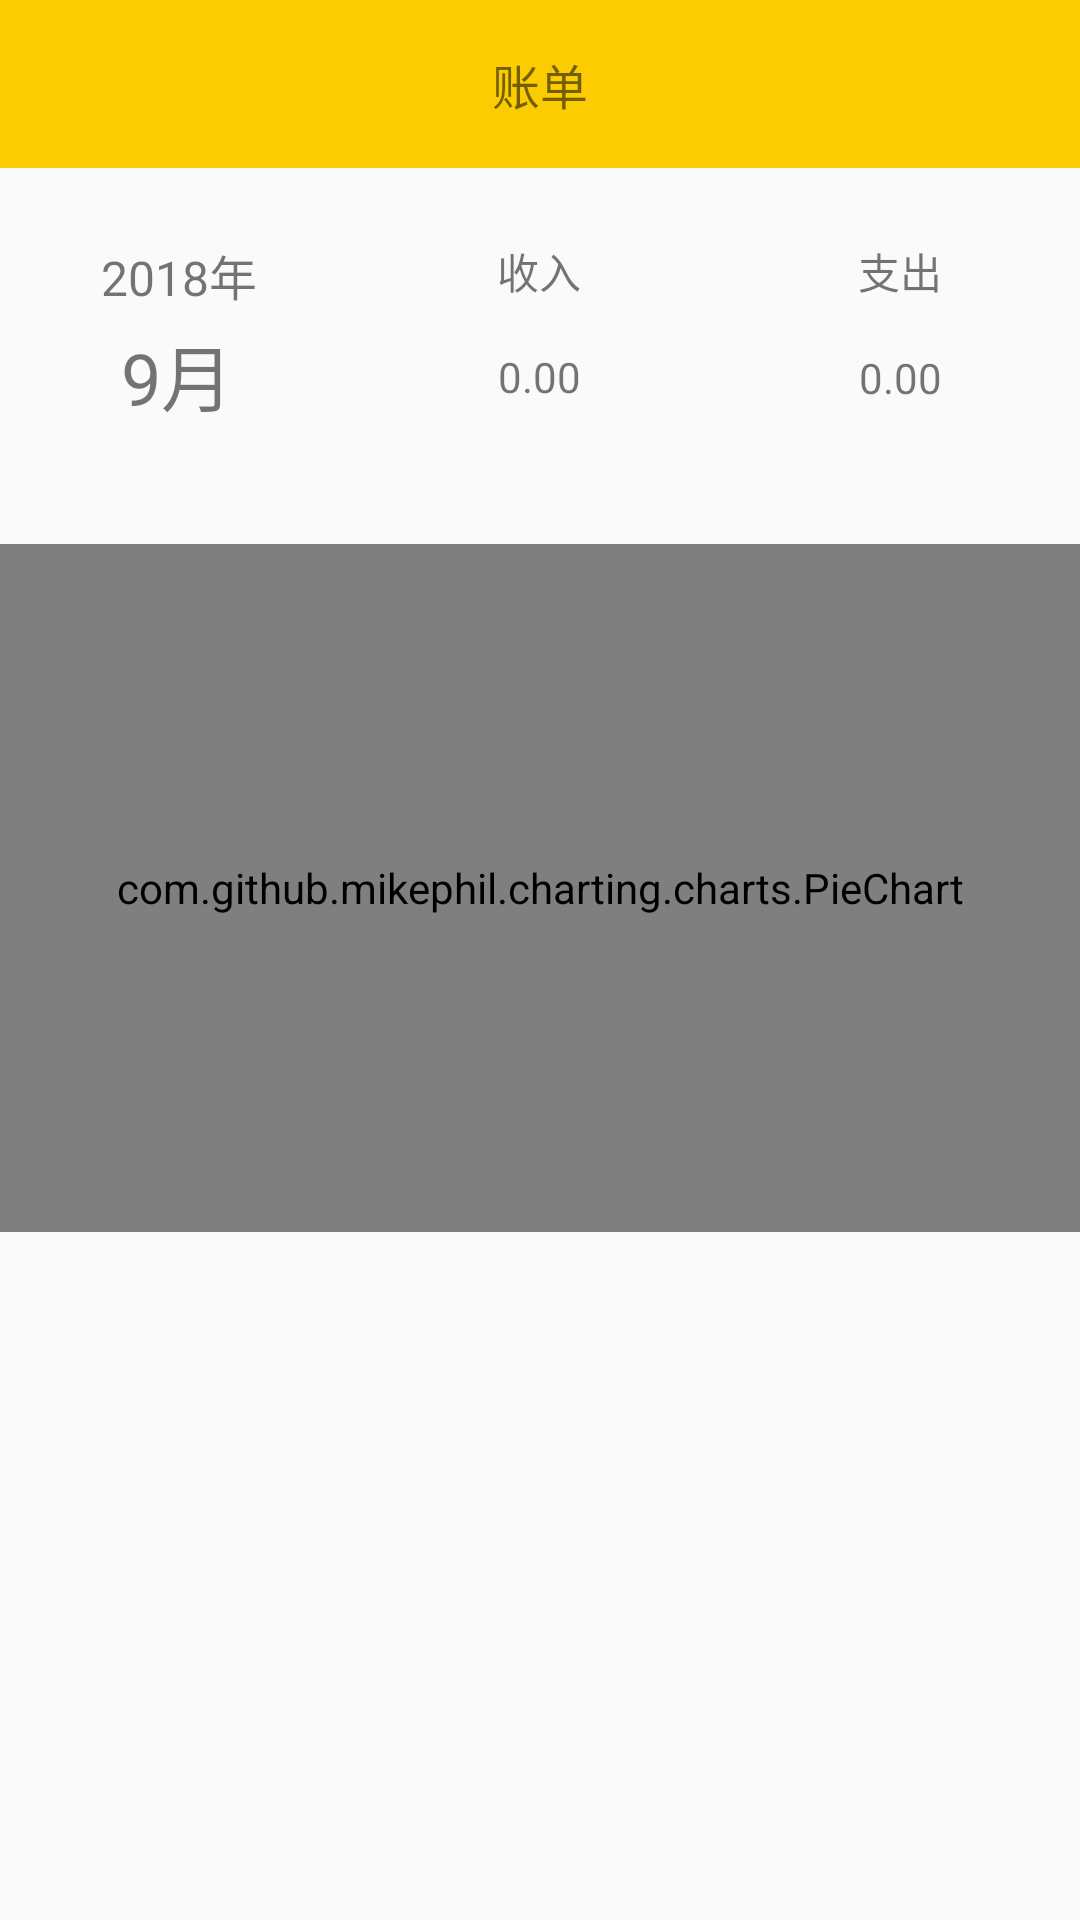

The Android layout XML behind this screen, and the referenced resources:
<!-- AndroidManifest.xml: application theme AppTheme -->
<!-- res/layout/activity_bill_overview.xml -->
<?xml version="1.0" encoding="utf-8"?>
<android.support.constraint.ConstraintLayout xmlns:android="http://schemas.android.com/apk/res/android"
    xmlns:app="http://schemas.android.com/apk/res-auto"
    xmlns:tools="http://schemas.android.com/tools"
    android:layout_width="match_parent"
    android:layout_height="match_parent"
    tools:context=".activity.BillOverviewActivity">

    <android.support.v7.widget.Toolbar
        android:id="@+id/bill_overview_toolbar"
        android:layout_width="match_parent"
        android:layout_height="wrap_content"
        android:background="@color/yellow"
        android:fitsSystemWindows="true">

        <TextView
            android:layout_width="wrap_content"
            android:layout_height="wrap_content"
            android:layout_gravity="center"
            android:text="@string/bill_overview"
            android:textSize="@dimen/sign_up_title" />

    </android.support.v7.widget.Toolbar>

    <TextView
        android:id="@+id/bill_overview_year"
        android:layout_width="wrap_content"
        android:layout_height="wrap_content"
        android:layout_marginEnd="8dp"
        android:layout_marginStart="8dp"
        android:layout_marginTop="24dp"
        android:text="2018年"
        android:textSize="@dimen/little_size"
        app:layout_constraintEnd_toStartOf="@+id/bill_view1"
        app:layout_constraintStart_toStartOf="parent"
        app:layout_constraintTop_toBottomOf="@+id/bill_overview_toolbar" />

    <TextView
        android:id="@+id/bill_overview_month"
        android:layout_width="wrap_content"
        android:layout_height="wrap_content"
        android:layout_marginEnd="8dp"
        android:layout_marginStart="8dp"
        android:layout_marginTop="4dp"
        android:text="9月"
        android:textSize="@dimen/big_size"
        app:layout_constraintEnd_toEndOf="@+id/bill_overview_year"
        app:layout_constraintHorizontal_bias="1.0"
        app:layout_constraintStart_toStartOf="@+id/bill_overview_year"
        app:layout_constraintTop_toBottomOf="@+id/bill_overview_year" />


    <View
        android:id="@+id/bill_view1"
        android:layout_width="1dp"
        android:layout_height="40dp"
        android:layout_marginBottom="8dp"
        android:layout_marginTop="8dp"
        android:background="@color/guildline"
        app:layout_constraintBottom_toBottomOf="@+id/bill_overview_month"
        app:layout_constraintEnd_toStartOf="@+id/bill_view2"
        app:layout_constraintHorizontal_bias="0.5"
        app:layout_constraintStart_toStartOf="parent"
        app:layout_constraintTop_toTopOf="@+id/bill_overview_year" />

    <View
        android:id="@+id/bill_view2"
        android:layout_width="1dp"
        android:layout_height="40dp"
        android:layout_marginTop="8dp"
        android:background="@color/guildline"
        app:layout_constraintBottom_toBottomOf="@+id/bill_view1"
        app:layout_constraintTop_toTopOf="@+id/bill_view1"
        app:layout_constraintEnd_toEndOf="parent"
        app:layout_constraintStart_toStartOf="@id/bill_view1"
        app:layout_constraintVertical_bias="1.0"/>

    <TextView
        android:id="@+id/bill_overview_tv_income"
        android:layout_width="wrap_content"
        android:layout_height="wrap_content"
        android:layout_marginEnd="8dp"
        android:layout_marginStart="8dp"
        android:text="收入"
        app:layout_constraintEnd_toStartOf="@+id/bill_view2"
        app:layout_constraintStart_toEndOf="@+id/bill_view1"
        app:layout_constraintTop_toTopOf="@+id/bill_overview_year" />

    <TextView
        android:id="@+id/bill_overview_et_income"
        android:layout_width="wrap_content"
        android:layout_height="wrap_content"
        android:layout_marginBottom="8dp"
        android:layout_marginStart="8dp"
        android:layout_marginTop="16dp"
        android:text="0.00"
        app:layout_constraintBottom_toBottomOf="@+id/bill_overview_month"
        app:layout_constraintEnd_toEndOf="@+id/bill_overview_tv_income"
        app:layout_constraintHorizontal_bias="1.0"
        app:layout_constraintStart_toStartOf="@+id/bill_overview_tv_income"
        app:layout_constraintTop_toBottomOf="@+id/bill_overview_tv_income" />

    <TextView
        android:id="@+id/bill_overview_tv_expenditure"
        android:layout_width="wrap_content"
        android:layout_height="wrap_content"
        android:layout_marginEnd="8dp"
        android:layout_marginStart="8dp"
        android:text="支出"
        app:layout_constraintEnd_toEndOf="parent"
        app:layout_constraintStart_toEndOf="@+id/bill_view2"
        app:layout_constraintTop_toTopOf="@+id/bill_overview_tv_income" />

    <TextView
        android:id="@+id/bill_overview_et_expenditure"
        android:layout_width="wrap_content"
        android:layout_height="wrap_content"
        android:layout_marginStart="8dp"
        android:layout_marginTop="16dp"
        android:text="0.00"
        app:layout_constraintBottom_toBottomOf="@+id/bill_overview_et_income"
        app:layout_constraintEnd_toEndOf="@+id/bill_overview_tv_expenditure"
        app:layout_constraintHorizontal_bias="1.0"
        app:layout_constraintStart_toStartOf="@+id/bill_overview_tv_expenditure"
        app:layout_constraintTop_toBottomOf="@+id/bill_overview_tv_expenditure" />

    <View
        android:id="@+id/bill_view3"
        android:layout_width="match_parent"
        android:layout_height="1dp"
        android:layout_marginTop="16dp"
        android:background="@color/guildline"
        app:layout_constraintEnd_toEndOf="parent"
        app:layout_constraintStart_toStartOf="parent"
        app:layout_constraintTop_toBottomOf="@id/bill_view1" />

    <View
        android:id="@+id/bill_view4"
        android:layout_width="match_parent"
        android:layout_height="1dp"
        android:layout_marginTop="32dp"
        android:background="@color/guildline"
        app:layout_constraintEnd_toEndOf="parent"
        app:layout_constraintHorizontal_bias="0.0"
        app:layout_constraintStart_toStartOf="parent"
        app:layout_constraintTop_toBottomOf="@+id/bill_view3" />

    <com.github.mikephil.charting.charts.PieChart
        android:id="@+id/bill_pie_chart"
        android:layout_width="match_parent"
        android:layout_height="0dp"
        app:layout_constraintBottom_toTopOf="@+id/bill_overview_list"
        app:layout_constraintEnd_toEndOf="parent"
        app:layout_constraintStart_toStartOf="parent"
        app:layout_constraintTop_toBottomOf="@id/bill_view4" />

    <android.support.v7.widget.RecyclerView
        android:id="@+id/bill_overview_list"
        android:layout_width="match_parent"
        android:layout_height="0dp"
        app:layout_constraintBottom_toBottomOf="parent"
        app:layout_constraintEnd_toEndOf="parent"
        app:layout_constraintStart_toStartOf="parent"
        app:layout_constraintTop_toBottomOf="@+id/bill_pie_chart" />

</android.support.constraint.ConstraintLayout>
<!-- resources referenced by this layout -->
<resources>
  <color name="yellow">#FACC01</color>
  <dimen name="big_size">24sp</dimen>
  <dimen name="little_size">16sp</dimen>
  <dimen name="sign_up_title">16sp</dimen>
  <string name="bill_overview">账单</string>
  <style name="AppTheme" parent="Theme.AppCompat.Light.NoActionBar">
          
          <item name="colorPrimary">@color/colorPrimary</item>
          <item name="colorPrimaryDark">@color/colorPrimaryDark</item>
          <item name="colorAccent">@color/theme_color_yellow</item>
      </style>
  <color name="colorPrimary">#3F51B5</color>
  <color name="colorPrimaryDark">#303F9F</color>
</resources>
